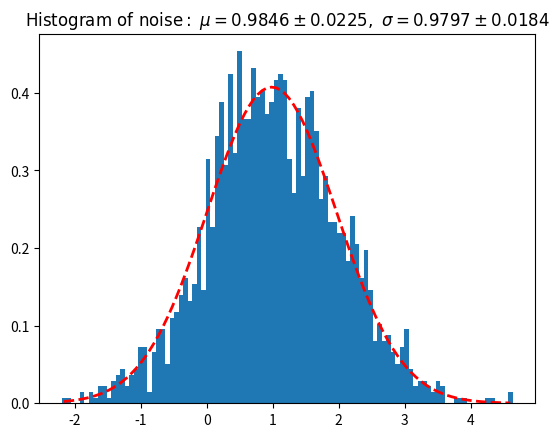

Write the Python code that produced this figure. (Note: this script raises an exception after producing the figure.)
from matplotlib.pyplot import *
from numpy import *
from scipy.stats import norm, chisquare, poisson, chi2
from scipy.optimize import curve_fit


class analyse:
    def __init__(self,data,dbm = False):
        self.data = data
        if (dbm):
            self.data  = 10**(self.data/10)
        self.norm_fittting()
        
    def norm_fittting(self):

        n, bins, patches    = hist(self.data,100,density=True)
        centers             = 0.5*(bins[1:]+bins[:-1])
        P0                  = [mean(self.data), sqrt(mean((self.data-mean(self.data))**2))]
        try:
            pars, cov           = curve_fit(lambda x, mu, sig : norm.pdf(x, loc=mu, scale=sig), centers, n, P0)
            self.mu, self.sigma = pars
            self.mu_error       = sqrt(cov[0,0])
            self.sigma_error    = sqrt(cov[1,1])
        except:
            self.mu, self.sigma = P0
            self.mu_error       = 0
            self.sigma_error    = 0

        cla()
        # (self.mu, self.sigma) = norm.fit(self.data)


    def chisqure(self,x,y):
        return mean((x-y)**2/y)

    def histogram(self,cut = None):
        n, bins, patches  = hist(self.data,100,density=True)
        xx_middle = 0.5 * (bins[1:] + bins[:-1])
        if (cut):
            this_cut = self.mu + cut
        y2 = norm.pdf(xx_middle, self.mu, self.sigma)

        l = plot(xx_middle, y2, 'r--', linewidth=2)
        title(r'$\mathrm{Histogram\ of\ noise:}\ \mu=%.4f\pm%.4f,\ \sigma=%.4f\pm%.4f$' %(
            self.mu,
            self.mu_error,
            self.sigma,
            self.sigma_error))
        print(f"chisqure = {chisquare(n,y2)}")
        if (cut):
            plot([this_cut,this_cut], [min(n),max(n)],label = f"{cut}"+r"$\sigma$")
        tight_layout()
        show()
        return n, xx_middle, patches


if __name__ == "__main__":
    data = np.random.normal(1,1,2000)
    an = analyse(data)
    print(an.mu, an.sigma)
    print(mean(data),sqrt(mean((data-mean(data))**2)))
    an.histogram(1.645)
